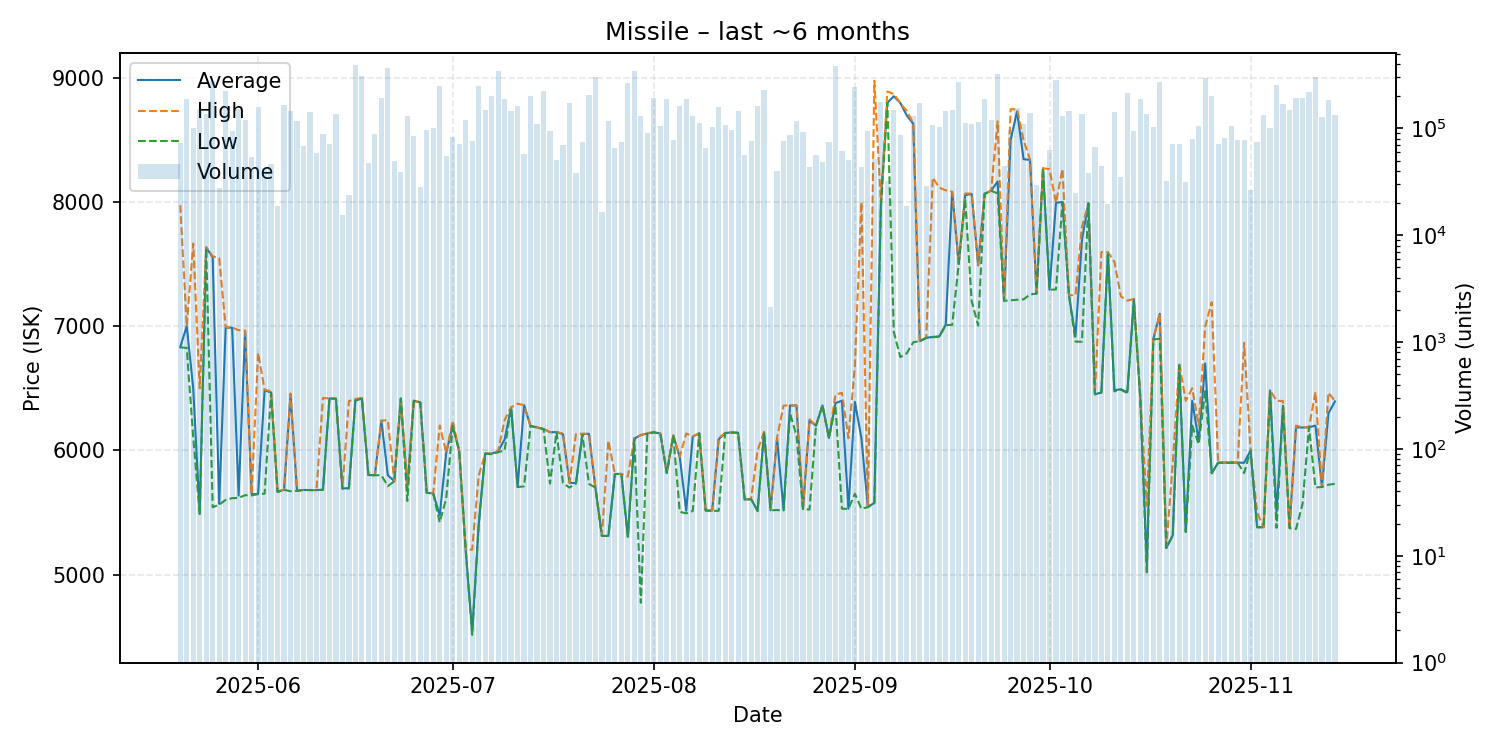

The table this chart was drawn from, first rows:
date, average, highest, lowest, order_count, volume
2025-05-20, 6831, 7974, 6830, 20, 73581
2025-05-21, 7000, 7000, 6825, 16, 190155
2025-05-22, 6500, 7665, 6102, 27, 101966
2025-05-23, 5488, 6500, 5487, 13, 151370
2025-05-24, 7634, 7637, 7630, 29, 135215
2025-05-25, 7555, 7563, 5542, 41, 278885
2025-05-26, 5569, 7549, 5563, 10, 27556
2025-05-27, 6987, 6991, 5601, 28, 223315
2025-05-28, 6988, 6989, 5615, 15, 95370
2025-05-29, 5635, 6968, 5617, 15, 151202
2025-05-30, 6959, 6965, 5639, 19, 121015
2025-05-31, 5647, 5648, 5637, 17, 53837
2025-06-01, 5648, 6786, 5648, 31, 159607
2025-06-02, 6484, 6487, 5651, 14, 43028
2025-06-03, 6466, 6477, 6463, 13, 46836
2025-06-04, 5666, 5666, 5666, 9, 18797
2025-06-05, 5683, 5683, 5682, 24, 167192
2025-06-06, 6449, 6458, 5671, 24, 144441
2025-06-07, 5675, 5676, 5674, 21, 116821
2025-06-08, 5681, 5681, 5681, 8, 69177
2025-06-09, 5680, 5681, 5680, 28, 141911
2025-06-10, 5680, 5680, 5680, 8, 59395
2025-06-11, 5683, 6422, 5682, 16, 87893
2025-06-12, 6418, 6418, 6417, 18, 71157
2025-06-13, 6416, 6416, 6416, 19, 136349
2025-06-14, 5693, 5693, 5693, 6, 15535
2025-06-15, 5696, 6397, 5693, 16, 23602
2025-06-16, 6407, 6414, 6400, 33, 391548
2025-06-17, 6420, 6422, 6417, 23, 308546
2025-06-18, 5801, 5802, 5801, 14, 47228
2025-06-19, 5800, 5800, 5800, 27, 88392
2025-06-20, 6239, 6240, 5800, 21, 191148
2025-06-21, 5800, 6243, 5712, 32, 371020
2025-06-22, 5751, 5751, 5751, 9, 49680
2025-06-23, 6418, 6418, 6417, 21, 38925
2025-06-24, 5702, 5704, 5593, 17, 130255
2025-06-25, 6400, 6400, 6400, 15, 84088
2025-06-26, 6386, 6386, 6386, 8, 28395
2025-06-27, 5658, 5658, 5658, 10, 96433
2025-06-28, 5653, 5657, 5651, 15, 100579
2025-06-29, 5477, 6200, 5420, 34, 249053
2025-06-30, 5980, 5980, 5615, 12, 55625
2025-07-01, 6200, 6239, 6199, 11, 82947
2025-07-02, 5994, 5994, 5994, 13, 71360
2025-07-03, 5200, 5200, 5200, 15, 120344
2025-07-04, 4531, 5200, 4514, 13, 75975
2025-07-05, 5398, 5794, 5392, 53, 249291
2025-07-06, 5974, 5974, 5974, 16, 147823
2025-07-07, 5973, 5974, 5969, 68, 202635
2025-07-08, 5993, 5995, 5985, 20, 347564
2025-07-09, 6087, 6244, 6000, 29, 186733
2025-07-10, 6346, 6347, 6345, 39, 145071
2025-07-11, 5705, 6376, 5704, 40, 160993
2025-07-12, 6364, 6364, 5711, 11, 58067
2025-07-13, 6196, 6196, 6196, 7, 199438
2025-07-14, 6185, 6185, 6185, 11, 110349
2025-07-15, 6172, 6173, 6171, 22, 225910
2025-07-16, 6146, 6147, 5732, 15, 93690
2025-07-17, 6147, 6148, 6147, 13, 50589
2025-07-18, 6130, 6135, 5737, 17, 70105
... 119 more rows
